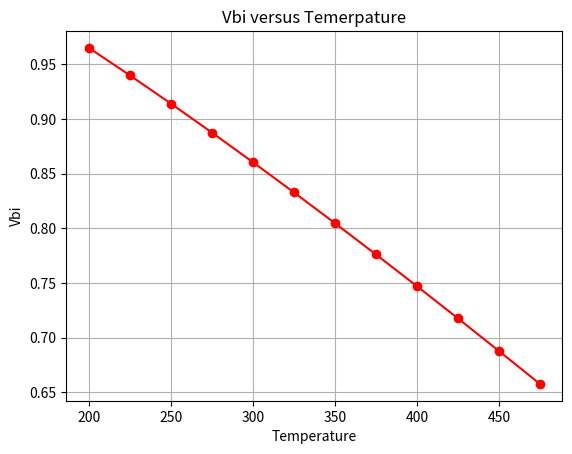

Reproduce this figure in Python.
# ECE:2410 
# Homework 2 Problem 2
# Table Values and Graph
import math
import matplotlib.pyplot as plt

"""
Question 2: Consider a uniformly-doped Si pn-junction with doping concentrations
𝑁𝑎=5×1018 cm−3 and 𝑁𝑑=1×1016 cm−3. Calculate the built-in potential barrier 𝑉𝑏𝑖 
as a function of temperature for 200 K≤𝑇<500 K in steps of 25 K. Organize your 
values in a table. Next, make a neat plot of 𝑉𝑏𝑖 versus temperature. 
Be sure to label axes and provide a title for the plot.
"""

def main():
    # constants
    K = 86*10**(-6) 
    k = 0.000236
    e = math.e

    # doping concentrations
    Na = 5*(10**18)
    Nd = 1*(10**16)

    # other variables/constants speciifc to problem 
    B = 5.23*(10**15)
    Eg = 1.1
    x, y = [], []

    # calculates all points and prints them
    for T in range(200,500,25):
        Ni = B*(T**(3/2))*e**(-Eg/(2*K*T))
        Vbi = ((k*T)/e)*math.log((Na*Nd)/(Ni**2))
        print(f"Temperature (K): {T} -> Vbi = {Vbi} : Ni = {Ni}") 
        x.append(T)
        y.append(Vbi)


    # plotting the points
    plt.plot(x, y, color="red", marker="o")
    
    # labels
    plt.xlabel('Temperature')
    plt.ylabel('Vbi')
    plt.title('Vbi versus Temerpature')
    
    # function to show the plot
    plt.grid(True)
    plt.show()

if __name__ == "__main__":
    main()
